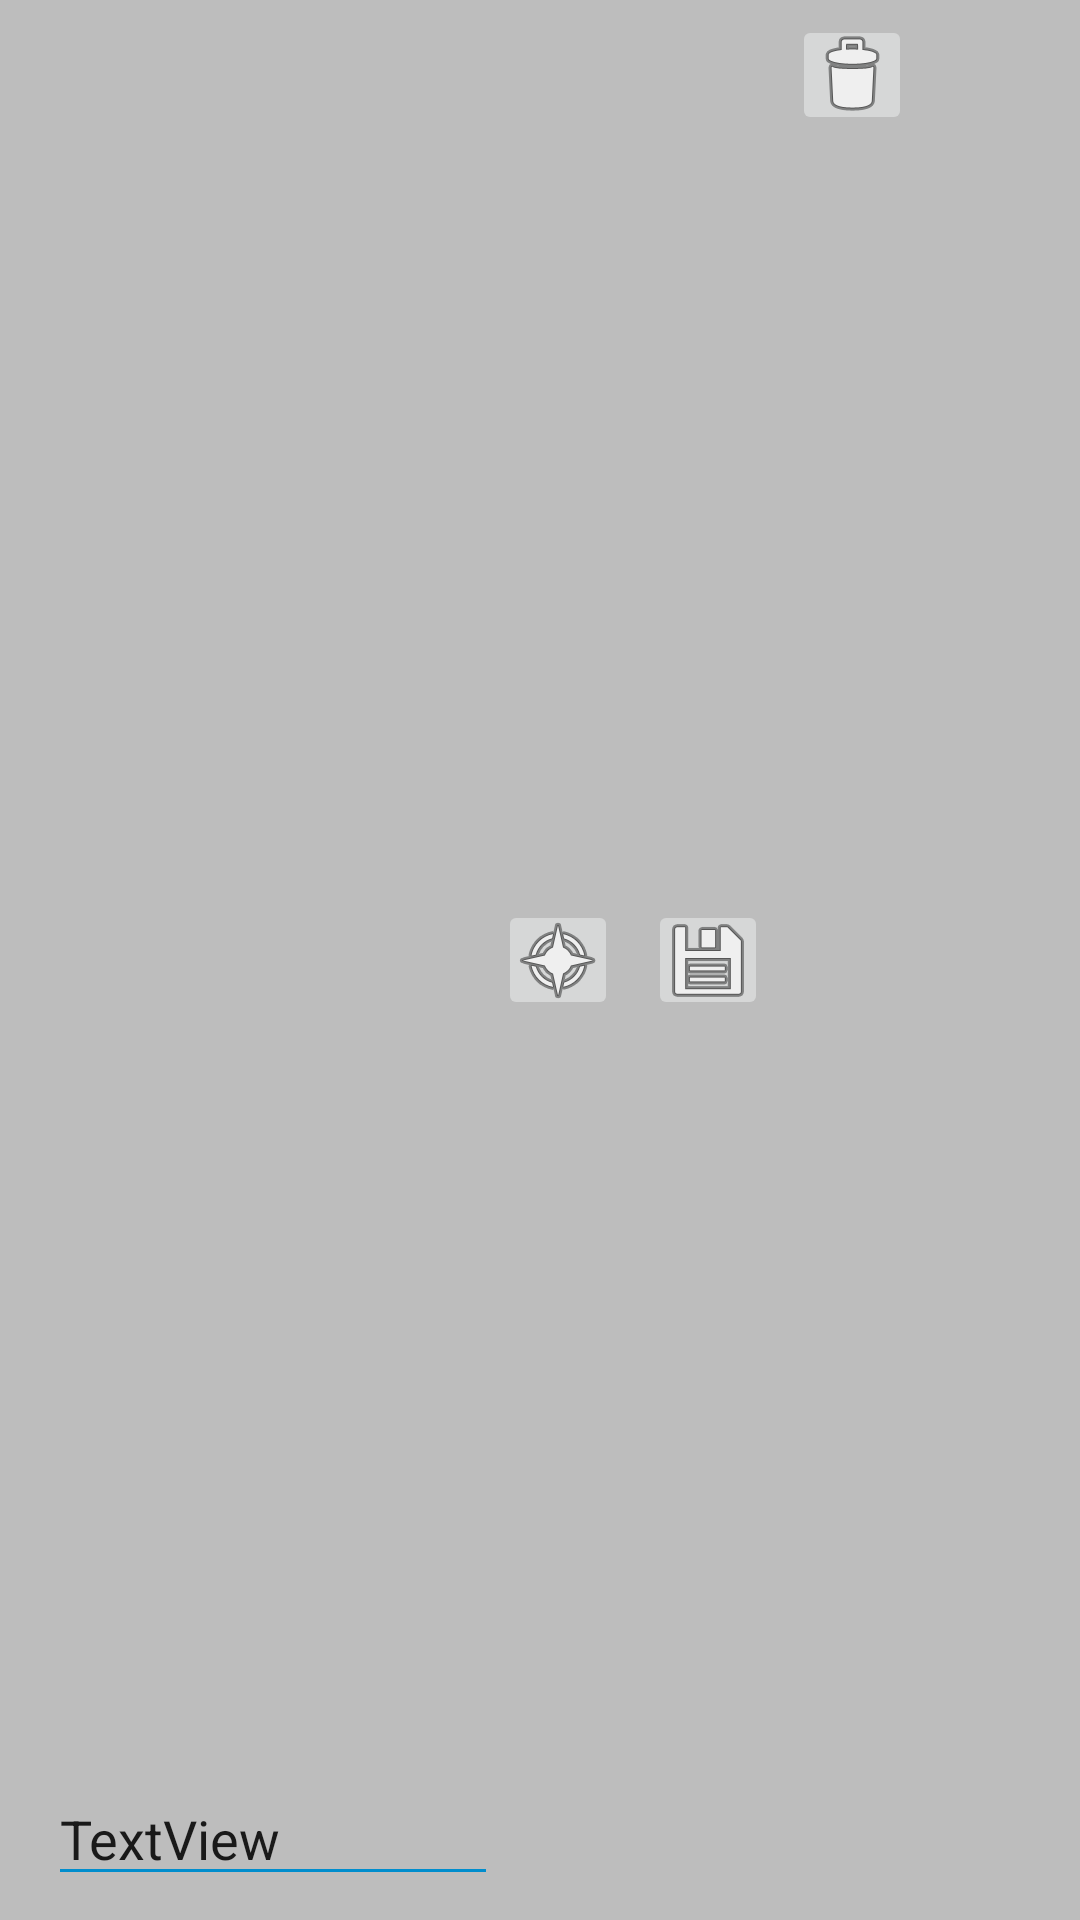

Produce the Android XML layout that renders to this screen, including the resource entries it uses.
<!-- AndroidManifest.xml: application theme AppTheme -->
<!-- res/layout/profile_row.xml -->
<?xml version="1.0" encoding="utf-8"?>

<android.support.constraint.ConstraintLayout
    xmlns:android="http://schemas.android.com/apk/res/android"
    xmlns:tools="http://schemas.android.com/tools"
    android:layout_width="match_parent"
    android:layout_height="wrap_content"
    xmlns:app="http://schemas.android.com/apk/res-auto"
    android:background="@color/bd_grey">

    <EditText
        android:id="@+id/textView"
        android:layout_width="150dp"
        android:layout_height="wrap_content"
        android:layout_marginBottom="8dp"
        android:layout_marginStart="16dp"
        android:layout_marginTop="20dp"
        android:text="TextView"
        android:maxLength="20"
        app:layout_constraintBottom_toBottomOf="parent"
        app:layout_constraintStart_toStartOf="parent"
        app:layout_constraintTop_toBottomOf="@+id/txt_dia" />


    <ImageButton
        android:id="@+id/button"
        android:layout_width="40dp"
        android:layout_height="40dp"
        android:layout_marginStart="10dp"
        android:src="@android:drawable/ic_menu_save"
        app:layout_constraintBottom_toBottomOf="parent"
        app:layout_constraintStart_toEndOf="@+id/button2"
        app:layout_constraintTop_toTopOf="parent" />

    <ImageButton
        android:id="@+id/btn_remove"
        android:layout_width="40dp"
        android:layout_height="40dp"
        android:layout_marginStart="8dp"
        android:layout_marginTop="5dp"
        android:src="@android:drawable/ic_menu_delete"
        app:layout_constraintBottom_toBottomOf="parent"
        app:layout_constraintStart_toEndOf="@+id/button"
        app:layout_constraintTop_toTopOf="parent"
        app:layout_constraintVertical_bias="0.0" />

    <ImageButton
        android:id="@+id/button2"
        android:layout_width="40dp"
        android:layout_height="40dp"
        app:layout_constraintBottom_toBottomOf="parent"
        app:layout_constraintStart_toEndOf="@+id/textView"
        app:layout_constraintTop_toTopOf="parent"
        android:src="@android:drawable/ic_menu_compass" />

</android.support.constraint.ConstraintLayout>
<!-- resources referenced by this layout -->
<resources>
  <color name="bd_grey">#BDBDBD</color>
  <style name="AppTheme" parent="@android:style/Theme.Material.Light.DarkActionBar">
          
          <item name="android:colorPrimary">#008dcd</item>
          <item name="android:colorPrimaryDark">#BDBDBD</item>
          <item name="android:colorAccent">#008dcd</item>
          <item name="android:colorControlHighlight">#008dcd</item>
          <item name="android:colorControlNormal">#008dcd</item>
      </style>
</resources>
